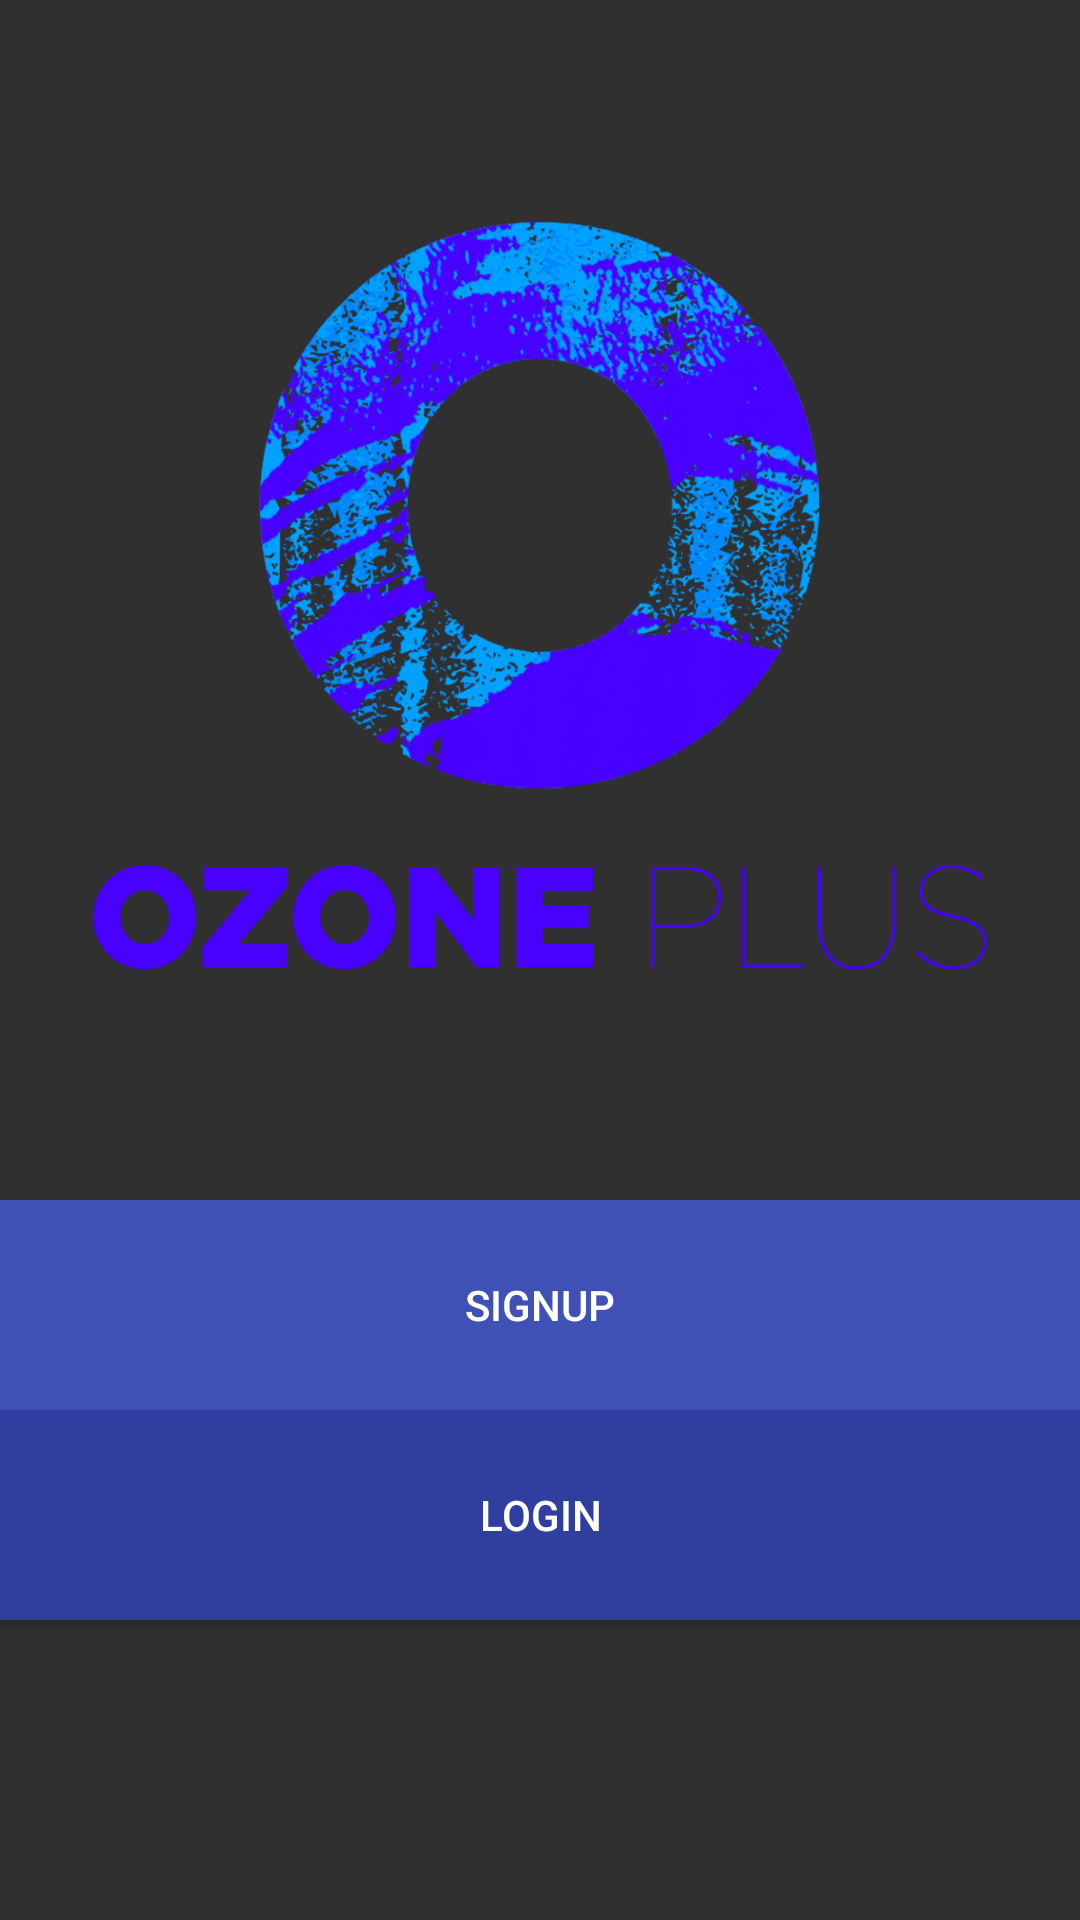

Write the Android layout XML for this screen, with the resource values it uses.
<!-- AndroidManifest.xml: activity theme AppTheme.NoActionBar -->
<!-- res/layout/activity_first.xml -->
<?xml version="1.0" encoding="utf-8"?>
<RelativeLayout xmlns:android="http://schemas.android.com/apk/res/android"
    xmlns:app="http://schemas.android.com/apk/res-auto"
    xmlns:tools="http://schemas.android.com/tools"
    android:layout_width="match_parent"
    android:layout_height="match_parent"
    android:background="@color/colorPrimaryLight"
    tools:context="com.sk.ozoneplus.FirstActivity">

    <ImageView
        android:id="@+id/image"
        android:layout_width="match_parent"
        android:layout_height="260dp"
        android:layout_marginLeft="30dp"
        android:layout_marginRight="30dp"
        android:layout_marginTop="70dp"
        android:layout_marginBottom="70dp"
        android:background="@drawable/ozone_bg_part" />

    <Button
        android:id="@+id/signup"
        android:layout_width="match_parent"
        android:layout_height="70dp"
        android:layout_alignParentLeft="true"
        android:layout_alignParentStart="true"
        android:layout_below="@+id/image"
        android:background="@color/colorPrimary"
        android:onClick="signup"
        android:text="Signup" />

    <Button
        android:id="@+id/login"
        android:layout_width="match_parent"
        android:layout_height="70dp"
        android:layout_alignParentLeft="true"
        android:layout_alignParentStart="true"
        android:layout_below="@+id/signup"
        android:onClick="login"
        android:background="@color/colorPrimaryDark"
        android:text="Login" />

</RelativeLayout>
<!-- resources referenced by this layout -->
<resources>
  <color name="colorPrimary">#3F51B5</color>
  <color name="colorPrimaryDark">#303f9f</color>
  <!-- drawable ozone_bg_part: png bitmap (drawable, 322692 bytes) -->
  <style name="AppTheme.NoActionBar">
          <item name="windowActionBar">false</item>
          <item name="windowNoTitle">true</item>
          <item name="colorPrimary">@color/primary_dark_material_light</item>
          <item name="colorPrimaryDark">@color/place_autocomplete_search_text</item>
      </style>
</resources>
